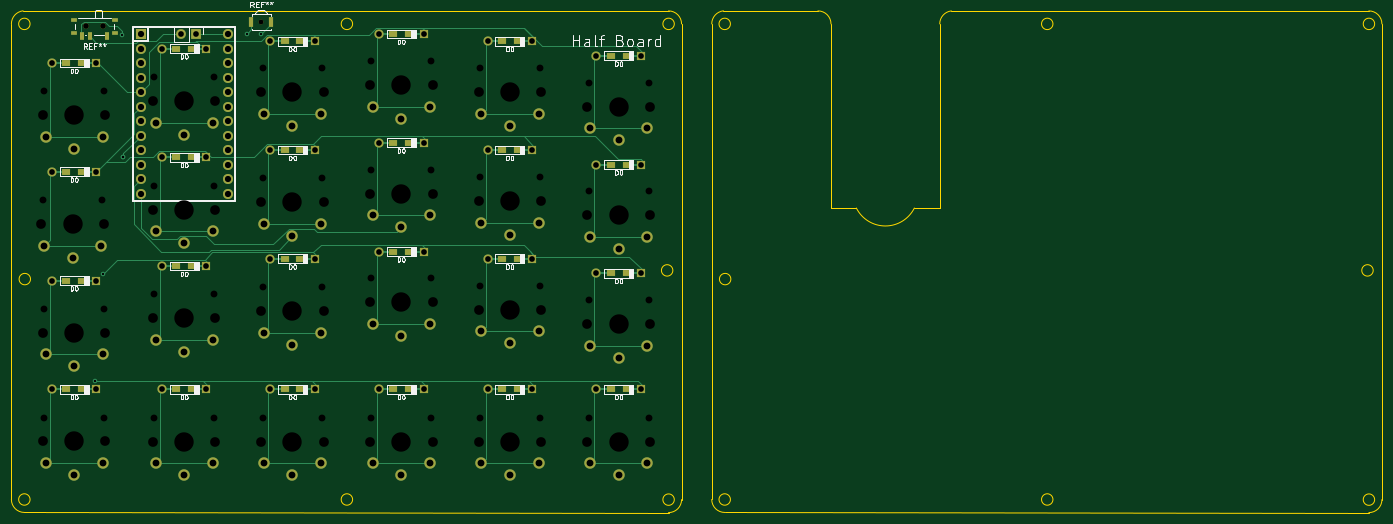
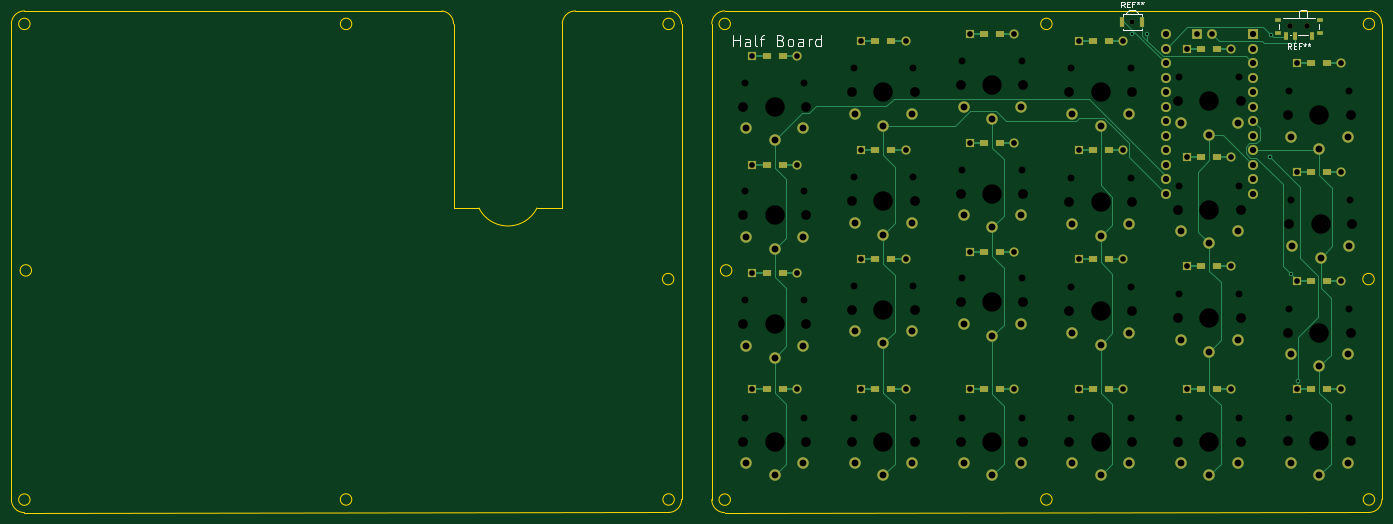
Circuit board: 10 layer files. Board 240.1 x 87.9 mm.
- bottom_copper: halfboard-B_Cu.gbr (24113 bytes)
- bottom_mask: halfboard-B_Mask.gbr (8115 bytes)
- paste: halfboard-B_Paste.gbr (2824 bytes)
- bottom_silk: halfboard-B_SilkS.gbr (6182 bytes)
- outline: halfboard-Edge_Cuts.gbr (3288 bytes)
- top_copper: halfboard-F_Cu.gbr (29444 bytes)
- top_mask: halfboard-F_Mask.gbr (8120 bytes)
- paste: halfboard-F_Paste.gbr (2824 bytes)
- top_silk: halfboard-F_SilkS.gbr (40164 bytes)
- drill: halfboard.drl (4577 bytes)

=== bottom_copper: halfboard-B_Cu.gbr (24113 bytes, source omitted) ===
=== bottom_mask: halfboard-B_Mask.gbr (8115 bytes, source omitted) ===
=== paste: halfboard-B_Paste.gbr ===
G04 #@! TF.GenerationSoftware,KiCad,Pcbnew,(5.1.8-0-10_14)*
G04 #@! TF.CreationDate,2021-01-07T13:30:25-06:00*
G04 #@! TF.ProjectId,halfboard,68616c66-626f-4617-9264-2e6b69636164,rev?*
G04 #@! TF.SameCoordinates,Original*
G04 #@! TF.FileFunction,Paste,Bot*
G04 #@! TF.FilePolarity,Positive*
%FSLAX46Y46*%
G04 Gerber Fmt 4.6, Leading zero omitted, Abs format (unit mm)*
G04 Created by KiCad (PCBNEW (5.1.8-0-10_14)) date 2021-01-07 13:30:25*
%MOMM*%
%LPD*%
G01*
G04 APERTURE LIST*
%ADD10R,0.700000X1.500000*%
%ADD11R,1.000000X0.800000*%
%ADD12R,0.900000X1.700000*%
%ADD13R,1.600000X1.200000*%
G04 APERTURE END LIST*
D10*
G04 #@! TO.C,REF\u002A\u002A*
X50328000Y-49944000D03*
X53328000Y-49944000D03*
X54828000Y-49944000D03*
D11*
X48928000Y-47084000D03*
X56228000Y-47084000D03*
X56228000Y-49294000D03*
X48928000Y-49294000D03*
G04 #@! TD*
D12*
G04 #@! TO.C,REF\u002A\u002A*
X80088000Y-47498000D03*
X83488000Y-47498000D03*
G04 #@! TD*
D13*
G04 #@! TO.C,D0*
X145830303Y-53340000D03*
X143030303Y-53340000D03*
G04 #@! TD*
G04 #@! TO.C,D0*
X145830303Y-72390000D03*
X143030303Y-72390000D03*
G04 #@! TD*
G04 #@! TO.C,D0*
X145830303Y-91440000D03*
X143030303Y-91440000D03*
G04 #@! TD*
G04 #@! TO.C,D0*
X145830303Y-111760000D03*
X143030303Y-111760000D03*
G04 #@! TD*
G04 #@! TO.C,D0*
X126780303Y-111760000D03*
X123980303Y-111760000D03*
G04 #@! TD*
G04 #@! TO.C,D0*
X107730303Y-111760000D03*
X104930303Y-111760000D03*
G04 #@! TD*
G04 #@! TO.C,D0*
X88680303Y-111760000D03*
X85880303Y-111760000D03*
G04 #@! TD*
G04 #@! TO.C,D0*
X126780303Y-88900000D03*
X123980303Y-88900000D03*
G04 #@! TD*
G04 #@! TO.C,D0*
X126780303Y-69850000D03*
X123980303Y-69850000D03*
G04 #@! TD*
G04 #@! TO.C,D0*
X126780303Y-50800000D03*
X123980303Y-50800000D03*
G04 #@! TD*
G04 #@! TO.C,D0*
X107730303Y-49530000D03*
X104930303Y-49530000D03*
G04 #@! TD*
G04 #@! TO.C,D0*
X107730303Y-68580000D03*
X104930303Y-68580000D03*
G04 #@! TD*
G04 #@! TO.C,D0*
X107730303Y-87630000D03*
X104930303Y-87630000D03*
G04 #@! TD*
G04 #@! TO.C,D0*
X88680303Y-88900000D03*
X85880303Y-88900000D03*
G04 #@! TD*
G04 #@! TO.C,D0*
X88680303Y-69850000D03*
X85880303Y-69850000D03*
G04 #@! TD*
G04 #@! TO.C,D0*
X88680303Y-50800000D03*
X85880303Y-50800000D03*
G04 #@! TD*
G04 #@! TO.C,D0*
X69687231Y-52070000D03*
X66887231Y-52070000D03*
G04 #@! TD*
G04 #@! TO.C,D0*
X69687231Y-71120000D03*
X66887231Y-71120000D03*
G04 #@! TD*
G04 #@! TO.C,D0*
X69687231Y-90170000D03*
X66887231Y-90170000D03*
G04 #@! TD*
G04 #@! TO.C,D0*
X69687231Y-111760000D03*
X66887231Y-111760000D03*
G04 #@! TD*
G04 #@! TO.C,D0*
X50422000Y-111760000D03*
X47622000Y-111760000D03*
G04 #@! TD*
G04 #@! TO.C,D0*
X50422000Y-92710000D03*
X47622000Y-92710000D03*
G04 #@! TD*
G04 #@! TO.C,D0*
X50422000Y-73660000D03*
X47622000Y-73660000D03*
G04 #@! TD*
G04 #@! TO.C,D0*
X47622000Y-54610000D03*
X50422000Y-54610000D03*
G04 #@! TD*
M02*

=== bottom_silk: halfboard-B_SilkS.gbr ===
G04 #@! TF.GenerationSoftware,KiCad,Pcbnew,(5.1.8-0-10_14)*
G04 #@! TF.CreationDate,2021-01-07T13:30:25-06:00*
G04 #@! TF.ProjectId,halfboard,68616c66-626f-4617-9264-2e6b69636164,rev?*
G04 #@! TF.SameCoordinates,Original*
G04 #@! TF.FileFunction,Legend,Bot*
G04 #@! TF.FilePolarity,Positive*
%FSLAX46Y46*%
G04 Gerber Fmt 4.6, Leading zero omitted, Abs format (unit mm)*
G04 Created by KiCad (PCBNEW (5.1.8-0-10_14)) date 2021-01-07 13:30:25*
%MOMM*%
%LPD*%
G01*
G04 APERTURE LIST*
%ADD10C,0.150000*%
%ADD11C,0.120000*%
G04 APERTURE END LIST*
D10*
X151684666Y-51704761D02*
X151684666Y-49704761D01*
X151684666Y-50657142D02*
X150541809Y-50657142D01*
X150541809Y-51704761D02*
X150541809Y-49704761D01*
X148732285Y-51704761D02*
X148732285Y-50657142D01*
X148827523Y-50466666D01*
X149018000Y-50371428D01*
X149398952Y-50371428D01*
X149589428Y-50466666D01*
X148732285Y-51609523D02*
X148922761Y-51704761D01*
X149398952Y-51704761D01*
X149589428Y-51609523D01*
X149684666Y-51419047D01*
X149684666Y-51228571D01*
X149589428Y-51038095D01*
X149398952Y-50942857D01*
X148922761Y-50942857D01*
X148732285Y-50847619D01*
X147494190Y-51704761D02*
X147684666Y-51609523D01*
X147779904Y-51419047D01*
X147779904Y-49704761D01*
X147018000Y-50371428D02*
X146256095Y-50371428D01*
X146732285Y-51704761D02*
X146732285Y-49990476D01*
X146637047Y-49800000D01*
X146446571Y-49704761D01*
X146256095Y-49704761D01*
X143398952Y-50657142D02*
X143113238Y-50752380D01*
X143018000Y-50847619D01*
X142922761Y-51038095D01*
X142922761Y-51323809D01*
X143018000Y-51514285D01*
X143113238Y-51609523D01*
X143303714Y-51704761D01*
X144065619Y-51704761D01*
X144065619Y-49704761D01*
X143398952Y-49704761D01*
X143208476Y-49800000D01*
X143113238Y-49895238D01*
X143018000Y-50085714D01*
X143018000Y-50276190D01*
X143113238Y-50466666D01*
X143208476Y-50561904D01*
X143398952Y-50657142D01*
X144065619Y-50657142D01*
X141779904Y-51704761D02*
X141970380Y-51609523D01*
X142065619Y-51514285D01*
X142160857Y-51323809D01*
X142160857Y-50752380D01*
X142065619Y-50561904D01*
X141970380Y-50466666D01*
X141779904Y-50371428D01*
X141494190Y-50371428D01*
X141303714Y-50466666D01*
X141208476Y-50561904D01*
X141113238Y-50752380D01*
X141113238Y-51323809D01*
X141208476Y-51514285D01*
X141303714Y-51609523D01*
X141494190Y-51704761D01*
X141779904Y-51704761D01*
X139398952Y-51704761D02*
X139398952Y-50657142D01*
X139494190Y-50466666D01*
X139684666Y-50371428D01*
X140065619Y-50371428D01*
X140256095Y-50466666D01*
X139398952Y-51609523D02*
X139589428Y-51704761D01*
X140065619Y-51704761D01*
X140256095Y-51609523D01*
X140351333Y-51419047D01*
X140351333Y-51228571D01*
X140256095Y-51038095D01*
X140065619Y-50942857D01*
X139589428Y-50942857D01*
X139398952Y-50847619D01*
X138446571Y-51704761D02*
X138446571Y-50371428D01*
X138446571Y-50752380D02*
X138351333Y-50561904D01*
X138256095Y-50466666D01*
X138065619Y-50371428D01*
X137875142Y-50371428D01*
X136351333Y-51704761D02*
X136351333Y-49704761D01*
X136351333Y-51609523D02*
X136541809Y-51704761D01*
X136922761Y-51704761D01*
X137113238Y-51609523D01*
X137208476Y-51514285D01*
X137303714Y-51323809D01*
X137303714Y-50752380D01*
X137208476Y-50561904D01*
X137113238Y-50466666D01*
X136922761Y-50371428D01*
X136541809Y-50371428D01*
X136351333Y-50466666D01*
D11*
G04 #@! TO.C,REF\u002A\u002A*
X56028000Y-47794000D02*
X56028000Y-48584000D01*
X49128000Y-48584000D02*
X49128000Y-47794000D01*
X50978000Y-49634000D02*
X52678000Y-49634000D01*
X49728000Y-46784000D02*
X55428000Y-46784000D01*
X52478000Y-45494000D02*
X52478000Y-46784000D01*
X51378000Y-45284000D02*
X52278000Y-45284000D01*
X51178000Y-46784000D02*
X51178000Y-45494000D01*
X52478000Y-45494000D02*
X52278000Y-45284000D01*
X51178000Y-45494000D02*
X51378000Y-45284000D01*
X53978000Y-49634000D02*
X54178000Y-49634000D01*
X80138000Y-46098000D02*
X80138000Y-46398000D01*
X83438000Y-46098000D02*
X80138000Y-46098000D01*
X83438000Y-46398000D02*
X83438000Y-46098000D01*
X80138000Y-48898000D02*
X80138000Y-48598000D01*
X83438000Y-48598000D02*
X83438000Y-48898000D01*
X83438000Y-48898000D02*
X80138000Y-48898000D01*
X80788000Y-45778000D02*
X80788000Y-46098000D01*
X81288000Y-45398000D02*
X80788000Y-45778000D01*
X82288000Y-45398000D02*
X81288000Y-45398000D01*
X82788000Y-45778000D02*
X82788000Y-46098000D01*
X82288000Y-45398000D02*
X82788000Y-45778000D01*
D10*
X53911333Y-52166380D02*
X54244666Y-51690190D01*
X54482761Y-52166380D02*
X54482761Y-51166380D01*
X54101809Y-51166380D01*
X54006571Y-51214000D01*
X53958952Y-51261619D01*
X53911333Y-51356857D01*
X53911333Y-51499714D01*
X53958952Y-51594952D01*
X54006571Y-51642571D01*
X54101809Y-51690190D01*
X54482761Y-51690190D01*
X53482761Y-51642571D02*
X53149428Y-51642571D01*
X53006571Y-52166380D02*
X53482761Y-52166380D01*
X53482761Y-51166380D01*
X53006571Y-51166380D01*
X52244666Y-51642571D02*
X52578000Y-51642571D01*
X52578000Y-52166380D02*
X52578000Y-51166380D01*
X52101809Y-51166380D01*
X51578000Y-51166380D02*
X51578000Y-51404476D01*
X51816095Y-51309238D02*
X51578000Y-51404476D01*
X51339904Y-51309238D01*
X51720857Y-51594952D02*
X51578000Y-51404476D01*
X51435142Y-51594952D01*
X50816095Y-51166380D02*
X50816095Y-51404476D01*
X51054190Y-51309238D02*
X50816095Y-51404476D01*
X50578000Y-51309238D01*
X50958952Y-51594952D02*
X50816095Y-51404476D01*
X50673238Y-51594952D01*
X83121333Y-44850380D02*
X83454666Y-44374190D01*
X83692761Y-44850380D02*
X83692761Y-43850380D01*
X83311809Y-43850380D01*
X83216571Y-43898000D01*
X83168952Y-43945619D01*
X83121333Y-44040857D01*
X83121333Y-44183714D01*
X83168952Y-44278952D01*
X83216571Y-44326571D01*
X83311809Y-44374190D01*
X83692761Y-44374190D01*
X82692761Y-44326571D02*
X82359428Y-44326571D01*
X82216571Y-44850380D02*
X82692761Y-44850380D01*
X82692761Y-43850380D01*
X82216571Y-43850380D01*
X81454666Y-44326571D02*
X81788000Y-44326571D01*
X81788000Y-44850380D02*
X81788000Y-43850380D01*
X81311809Y-43850380D01*
X80788000Y-43850380D02*
X80788000Y-44088476D01*
X81026095Y-43993238D02*
X80788000Y-44088476D01*
X80549904Y-43993238D01*
X80930857Y-44278952D02*
X80788000Y-44088476D01*
X80645142Y-44278952D01*
X80026095Y-43850380D02*
X80026095Y-44088476D01*
X80264190Y-43993238D02*
X80026095Y-44088476D01*
X79788000Y-43993238D01*
X80168952Y-44278952D02*
X80026095Y-44088476D01*
X79883238Y-44278952D01*
G04 #@! TD*
M02*

=== outline: halfboard-Edge_Cuts.gbr ===
G04 #@! TF.GenerationSoftware,KiCad,Pcbnew,(5.1.8-0-10_14)*
G04 #@! TF.CreationDate,2021-01-07T13:30:25-06:00*
G04 #@! TF.ProjectId,halfboard,68616c66-626f-4617-9264-2e6b69636164,rev?*
G04 #@! TF.SameCoordinates,Original*
G04 #@! TF.FileFunction,Profile,NP*
%FSLAX46Y46*%
G04 Gerber Fmt 4.6, Leading zero omitted, Abs format (unit mm)*
G04 Created by KiCad (PCBNEW (5.1.8-0-10_14)) date 2021-01-07 13:30:25*
%MOMM*%
%LPD*%
G01*
G04 APERTURE LIST*
G04 #@! TA.AperFunction,Profile*
%ADD10C,0.050000*%
G04 #@! TD*
G04 APERTURE END LIST*
D10*
X181610000Y-80010000D02*
X186055000Y-80010000D01*
X196215000Y-80010000D02*
G75*
G02*
X186055000Y-80010000I-5080000J2540000D01*
G01*
X220490000Y-47752000D02*
G75*
G03*
X220490000Y-47752000I-1000000J0D01*
G01*
X200659999Y-47755161D02*
G75*
G02*
X202692043Y-45480110I2286043J3161D01*
G01*
X275830020Y-45480110D02*
X202692043Y-45480110D01*
X179322206Y-45480122D02*
G75*
G02*
X181610000Y-47752000I15861J-2271878D01*
G01*
X200660000Y-80010000D02*
X200660000Y-47755161D01*
X196215000Y-80010000D02*
X200660000Y-80010000D01*
X181610000Y-47752000D02*
X181610000Y-80010000D01*
X276590000Y-90932000D02*
G75*
G03*
X276590000Y-90932000I-1000000J0D01*
G01*
X163007795Y-133333910D02*
X275832054Y-133358666D01*
X278117967Y-131086777D02*
X278115933Y-47751999D01*
X179322206Y-45480122D02*
X162766068Y-45466002D01*
X160720000Y-47752001D02*
X160720000Y-131062033D01*
X160720000Y-47752001D02*
G75*
G02*
X162766068Y-45466002I2300067J0D01*
G01*
X275830020Y-45480110D02*
G75*
G02*
X278115933Y-47751999I13980J-2271890D01*
G01*
X275832054Y-133358666D02*
G75*
G03*
X278117967Y-131086777I13980J2271890D01*
G01*
X163007795Y-133333910D02*
G75*
G02*
X160720000Y-131062033I-15862J2271878D01*
G01*
X276844000Y-47752000D02*
G75*
G03*
X276844000Y-47752000I-1000000J0D01*
G01*
X163991933Y-47752001D02*
G75*
G03*
X163991933Y-47752001I-1000000J0D01*
G01*
X164068000Y-92456000D02*
G75*
G03*
X164068000Y-92456000I-1000000J0D01*
G01*
X220491426Y-131062032D02*
G75*
G03*
X220491426Y-131062032I-1000000J0D01*
G01*
X276844000Y-131086776D02*
G75*
G03*
X276844000Y-131086776I-1000000J0D01*
G01*
X163991933Y-131062032D02*
G75*
G03*
X163991933Y-131062032I-1000000J0D01*
G01*
X41309933Y-131062032D02*
G75*
G03*
X41309933Y-131062032I-1000000J0D01*
G01*
X154162000Y-131086776D02*
G75*
G03*
X154162000Y-131086776I-1000000J0D01*
G01*
X97809426Y-47752000D02*
G75*
G03*
X97809426Y-47752000I-1000000J0D01*
G01*
X97809426Y-131062032D02*
G75*
G03*
X97809426Y-131062032I-1000000J0D01*
G01*
X41386000Y-92456000D02*
G75*
G03*
X41386000Y-92456000I-1000000J0D01*
G01*
X41309933Y-47752001D02*
G75*
G03*
X41309933Y-47752001I-1000000J0D01*
G01*
X154162000Y-47752000D02*
G75*
G03*
X154162000Y-47752000I-1000000J0D01*
G01*
X40325795Y-133333910D02*
G75*
G02*
X38038000Y-131062033I-15862J2271878D01*
G01*
X153150054Y-133358666D02*
G75*
G03*
X155435967Y-131086777I13980J2271890D01*
G01*
X153148020Y-45480110D02*
G75*
G02*
X155433933Y-47751999I13980J-2271890D01*
G01*
X38038000Y-47752001D02*
G75*
G02*
X40084068Y-45466002I2300067J0D01*
G01*
X38038000Y-47752001D02*
X38038000Y-131062033D01*
X153148020Y-45480110D02*
X40084068Y-45466002D01*
X155435967Y-131086777D02*
X155433933Y-47751999D01*
X40325795Y-133333910D02*
X153150054Y-133358666D01*
X153908000Y-90932000D02*
G75*
G03*
X153908000Y-90932000I-1000000J0D01*
G01*
M02*

=== top_copper: halfboard-F_Cu.gbr (29444 bytes, source omitted) ===
=== top_mask: halfboard-F_Mask.gbr (8120 bytes, source omitted) ===
=== paste: halfboard-F_Paste.gbr ===
G04 #@! TF.GenerationSoftware,KiCad,Pcbnew,(5.1.8-0-10_14)*
G04 #@! TF.CreationDate,2021-01-07T13:30:25-06:00*
G04 #@! TF.ProjectId,halfboard,68616c66-626f-4617-9264-2e6b69636164,rev?*
G04 #@! TF.SameCoordinates,Original*
G04 #@! TF.FileFunction,Paste,Top*
G04 #@! TF.FilePolarity,Positive*
%FSLAX46Y46*%
G04 Gerber Fmt 4.6, Leading zero omitted, Abs format (unit mm)*
G04 Created by KiCad (PCBNEW (5.1.8-0-10_14)) date 2021-01-07 13:30:25*
%MOMM*%
%LPD*%
G01*
G04 APERTURE LIST*
%ADD10R,0.900000X1.700000*%
%ADD11R,0.700000X1.500000*%
%ADD12R,1.000000X0.800000*%
%ADD13R,1.600000X1.200000*%
G04 APERTURE END LIST*
D10*
G04 #@! TO.C,REF\u002A\u002A*
X80088000Y-47498000D03*
X83488000Y-47498000D03*
G04 #@! TD*
D11*
G04 #@! TO.C,REF\u002A\u002A*
X54828000Y-49944000D03*
X51828000Y-49944000D03*
X50328000Y-49944000D03*
D12*
X56228000Y-47084000D03*
X48928000Y-47084000D03*
X48928000Y-49294000D03*
X56228000Y-49294000D03*
G04 #@! TD*
D13*
G04 #@! TO.C,D0*
X143030303Y-53340000D03*
X145830303Y-53340000D03*
G04 #@! TD*
G04 #@! TO.C,D0*
X143030303Y-72390000D03*
X145830303Y-72390000D03*
G04 #@! TD*
G04 #@! TO.C,D0*
X143030303Y-91440000D03*
X145830303Y-91440000D03*
G04 #@! TD*
G04 #@! TO.C,D0*
X143030303Y-111760000D03*
X145830303Y-111760000D03*
G04 #@! TD*
G04 #@! TO.C,D0*
X123980303Y-111760000D03*
X126780303Y-111760000D03*
G04 #@! TD*
G04 #@! TO.C,D0*
X104930303Y-111760000D03*
X107730303Y-111760000D03*
G04 #@! TD*
G04 #@! TO.C,D0*
X85880303Y-111760000D03*
X88680303Y-111760000D03*
G04 #@! TD*
G04 #@! TO.C,D0*
X123980303Y-88900000D03*
X126780303Y-88900000D03*
G04 #@! TD*
G04 #@! TO.C,D0*
X123980303Y-69850000D03*
X126780303Y-69850000D03*
G04 #@! TD*
G04 #@! TO.C,D0*
X123980303Y-50800000D03*
X126780303Y-50800000D03*
G04 #@! TD*
G04 #@! TO.C,D0*
X104930303Y-49530000D03*
X107730303Y-49530000D03*
G04 #@! TD*
G04 #@! TO.C,D0*
X104930303Y-68580000D03*
X107730303Y-68580000D03*
G04 #@! TD*
G04 #@! TO.C,D0*
X104930303Y-87630000D03*
X107730303Y-87630000D03*
G04 #@! TD*
G04 #@! TO.C,D0*
X85880303Y-88900000D03*
X88680303Y-88900000D03*
G04 #@! TD*
G04 #@! TO.C,D0*
X85880303Y-69850000D03*
X88680303Y-69850000D03*
G04 #@! TD*
G04 #@! TO.C,D0*
X85880303Y-50800000D03*
X88680303Y-50800000D03*
G04 #@! TD*
G04 #@! TO.C,D0*
X66887231Y-52070000D03*
X69687231Y-52070000D03*
G04 #@! TD*
G04 #@! TO.C,D0*
X66887231Y-71120000D03*
X69687231Y-71120000D03*
G04 #@! TD*
G04 #@! TO.C,D0*
X66887231Y-90170000D03*
X69687231Y-90170000D03*
G04 #@! TD*
G04 #@! TO.C,D0*
X66887231Y-111760000D03*
X69687231Y-111760000D03*
G04 #@! TD*
G04 #@! TO.C,D0*
X47622000Y-111760000D03*
X50422000Y-111760000D03*
G04 #@! TD*
G04 #@! TO.C,D0*
X47622000Y-92710000D03*
X50422000Y-92710000D03*
G04 #@! TD*
G04 #@! TO.C,D0*
X47622000Y-73660000D03*
X50422000Y-73660000D03*
G04 #@! TD*
G04 #@! TO.C,D0*
X50422000Y-54610000D03*
X47622000Y-54610000D03*
G04 #@! TD*
M02*

=== top_silk: halfboard-F_SilkS.gbr (40164 bytes, source omitted) ===
=== drill: halfboard.drl (4577 bytes, source omitted) ===
